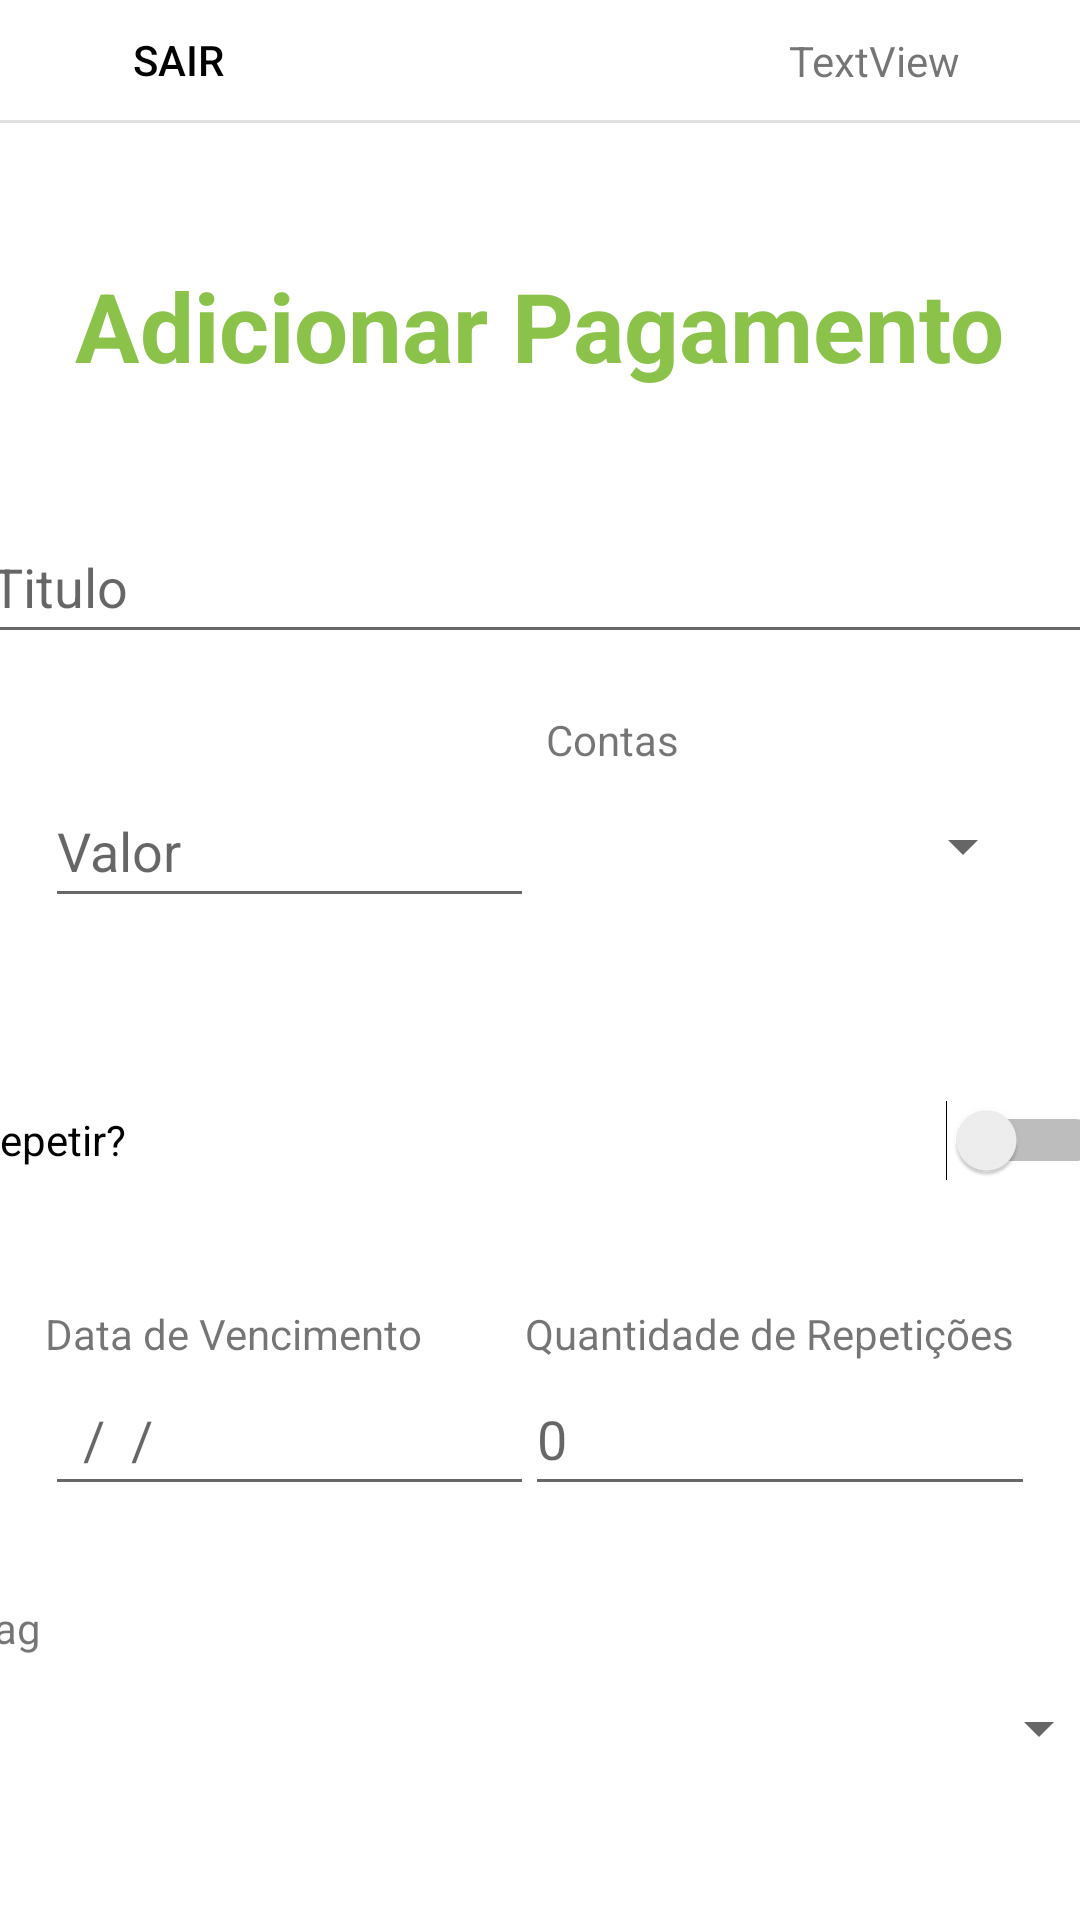

The Android layout XML behind this screen, and the referenced resources:
<!-- AndroidManifest.xml: application theme Theme.Smartcash -->
<!-- res/layout/activity_adicionar_pagamento.xml -->
<?xml version="1.0" encoding="utf-8"?>
<androidx.constraintlayout.widget.ConstraintLayout xmlns:android="http://schemas.android.com/apk/res/android"
    xmlns:app="http://schemas.android.com/apk/res-auto"
    xmlns:tools="http://schemas.android.com/tools"
    android:layout_width="match_parent"
    android:layout_height="match_parent"
    tools:context=".AdicionarPagamentoActivity">

    <TextView
        android:id="@+id/txtUsuario"
        android:layout_width="wrap_content"
        android:layout_height="wrap_content"
        android:layout_marginTop="10dp"
        android:layout_marginEnd="40dp"
        android:layout_marginBottom="10dp"
        android:text="TextView"
        app:layout_constraintBottom_toTopOf="@+id/divider"
        app:layout_constraintEnd_toEndOf="parent"
        app:layout_constraintTop_toTopOf="parent" />

    <Button
        android:id="@+id/btnSair"
        android:layout_width="119dp"
        android:layout_height="40dp"
        android:backgroundTint="#FFFFFF"
        android:text="Sair"
        android:textColor="#000000"
        app:icon="?attr/actionModeCloseDrawable"
        app:iconTint="#000000"
        app:layout_constraintStart_toStartOf="parent"
        app:layout_constraintTop_toTopOf="parent"
        app:strokeColor="#FFFFFF"
        style="?android:attr/borderlessButtonStyle" />

    <View
        android:id="@+id/divider"
        android:layout_width="409dp"
        android:layout_height="1dp"
        android:layout_marginStart="1dp"
        android:layout_marginEnd="1dp"
        android:background="?android:attr/listDivider"
        app:layout_constraintEnd_toEndOf="parent"
        app:layout_constraintStart_toStartOf="parent"
        app:layout_constraintTop_toBottomOf="@+id/btnSair" />

    <TextView
        android:id="@+id/txtAdicionarPagamento"
        android:layout_width="wrap_content"
        android:layout_height="wrap_content"
        android:layout_marginStart="50dp"
        android:layout_marginTop="46dp"
        android:layout_marginEnd="50dp"
        android:text="Adicionar Pagamento"
        android:textColor="#8BC34A"
        android:textSize="32dp"
        android:textStyle="bold"
        app:layout_constraintEnd_toEndOf="parent"
        app:layout_constraintStart_toStartOf="parent"
        app:layout_constraintTop_toBottomOf="@+id/divider" />

    <EditText
        android:id="@+id/txtTituloPagamento"
        android:layout_width="375dp"
        android:layout_height="48dp"
        android:layout_marginStart="15dp"
        android:layout_marginTop="40dp"
        android:layout_marginEnd="15dp"
        android:ems="10"
        android:hint="Titulo"
        android:inputType="textPersonName"
        app:layout_constraintEnd_toEndOf="parent"
        app:layout_constraintStart_toStartOf="parent"
        app:layout_constraintTop_toBottomOf="@+id/txtAdicionarPagamento" />

    <EditText
        android:id="@+id/txtValorPagamento"
        android:layout_width="163dp"
        android:layout_height="48dp"
        android:layout_marginStart="15dp"
        android:layout_marginTop="40dp"
        android:ems="10"
        android:hint="Valor"
        android:inputType="textPersonName"
        app:layout_constraintStart_toStartOf="parent"
        app:layout_constraintTop_toBottomOf="@+id/txtTituloPagamento" />

    <TextView
        android:id="@+id/textView4"
        android:layout_width="wrap_content"
        android:layout_height="wrap_content"
        android:layout_marginTop="19dp"
        android:text="Contas"
        android:textAppearance="@style/TextAppearance.AppCompat.Small"
        app:layout_constraintStart_toStartOf="@+id/spinnerContaPagamento"
        app:layout_constraintTop_toBottomOf="@+id/txtTituloPagamento" />

    <Spinner
        android:id="@+id/spinnerContaPagamento"
        android:layout_width="163dp"
        android:layout_height="48dp"
        android:layout_marginTop="40dp"
        android:layout_marginEnd="15dp"
        android:contentDescription="Selecione uma Conta"
        app:layout_constraintEnd_toEndOf="parent"
        app:layout_constraintTop_toBottomOf="@+id/txtTituloPagamento" />

    <Switch
        android:id="@+id/switchRepetir"
        android:layout_width="378dp"
        android:layout_height="48dp"
        android:layout_marginStart="15dp"
        android:layout_marginTop="50dp"
        android:layout_marginEnd="15dp"
        android:text="Repetir?"
        app:layout_constraintEnd_toEndOf="parent"
        app:layout_constraintStart_toStartOf="parent"
        app:layout_constraintTop_toBottomOf="@+id/spinnerContaPagamento" />

    <EditText
        android:id="@+id/txtDataVencimentoPagamento"
        android:layout_width="163dp"
        android:layout_height="48dp"
        android:layout_marginStart="15dp"
        android:layout_marginTop="50dp"
        android:ems="10"
        android:hint="  /  /   "
        android:inputType="date"
        app:layout_constraintStart_toStartOf="parent"
        app:layout_constraintTop_toBottomOf="@+id/switchRepetir" />

    <TextView
        android:id="@+id/textView7"
        android:layout_width="wrap_content"
        android:layout_height="wrap_content"
        android:layout_marginTop="31dp"
        android:text="Data de Vencimento"
        android:textAppearance="@style/TextAppearance.AppCompat.Small"
        app:layout_constraintStart_toStartOf="@+id/txtDataVencimentoPagamento"
        app:layout_constraintTop_toBottomOf="@+id/switchRepetir" />

    <EditText
        android:id="@+id/txtQtdRepeticoesPagamento"
        android:layout_width="170dp"
        android:layout_height="48dp"
        android:layout_marginTop="50dp"
        android:layout_marginEnd="15dp"
        android:ems="10"
        android:hint="0"
        android:inputType="textPersonName"
        app:layout_constraintEnd_toEndOf="parent"
        app:layout_constraintTop_toBottomOf="@+id/switchRepetir" />

    <Spinner
        android:id="@+id/spinnerTagPagamento"
        android:layout_width="380dp"
        android:layout_height="48dp"
        android:layout_marginStart="15dp"
        android:layout_marginTop="50dp"
        android:layout_marginEnd="15dp"
        android:contentDescription="Nome da Tag"
        app:layout_constraintEnd_toEndOf="parent"
        app:layout_constraintStart_toStartOf="parent"
        app:layout_constraintTop_toBottomOf="@+id/txtQtdRepeticoesPagamento" />

    <TextView
        android:id="@+id/textView2"
        android:layout_width="wrap_content"
        android:layout_height="wrap_content"
        android:text="Tag"
        app:layout_constraintBottom_toTopOf="@+id/spinnerTagPagamento"
        app:layout_constraintStart_toStartOf="@+id/spinnerTagPagamento" />

    <Button
        android:id="@+id/btnAdicionarPagamento"
        android:layout_width="374dp"
        android:layout_height="60dp"
        android:layout_marginStart="15dp"
        android:layout_marginTop="50dp"
        android:layout_marginEnd="15dp"
        android:text="Adicionar Pagamento"
        android:textColor="#000000"
        app:layout_constraintEnd_toEndOf="parent"
        app:layout_constraintStart_toStartOf="parent"
        app:layout_constraintTop_toBottomOf="@+id/spinnerTagPagamento" />

    <TextView
        android:id="@+id/textView10"
        android:layout_width="wrap_content"
        android:layout_height="wrap_content"
        android:text="Quantidade de Repetições"
        android:textAppearance="@style/TextAppearance.AppCompat.Small"
        app:layout_constraintBottom_toTopOf="@+id/txtQtdRepeticoesPagamento"
        app:layout_constraintStart_toStartOf="@+id/txtQtdRepeticoesPagamento" />

</androidx.constraintlayout.widget.ConstraintLayout>
<!-- resources referenced by this layout -->
<resources>
  <style name="Theme.Smartcash" parent="Theme.MaterialComponents.DayNight.NoActionBar">
          
          <item name="colorPrimary">#FFC107</item>
          <item name="colorPrimaryVariant">#F8F8F8</item>
          <item name="colorOnPrimary">@color/white</item>
          
          <item name="colorSecondary">#888585</item>
          <item name="colorSecondaryVariant">@color/teal_700</item>
          <item name="colorOnSecondary">@color/black</item>
          <item name="colorAccent">#E4E4EA</item>
          
          <item name="android:statusBarColor" tools:targetApi="l">?attr/colorPrimaryVariant</item>
          
      </style>
  <!-- not gathered from this repository: default colours our renderer supplied (Android Studio template values) -->
  <color name="teal_700">#FF018786</color>
  <color name="black">#FF000000</color>
  <color name="white">#FFFFFFFF</color>
</resources>
